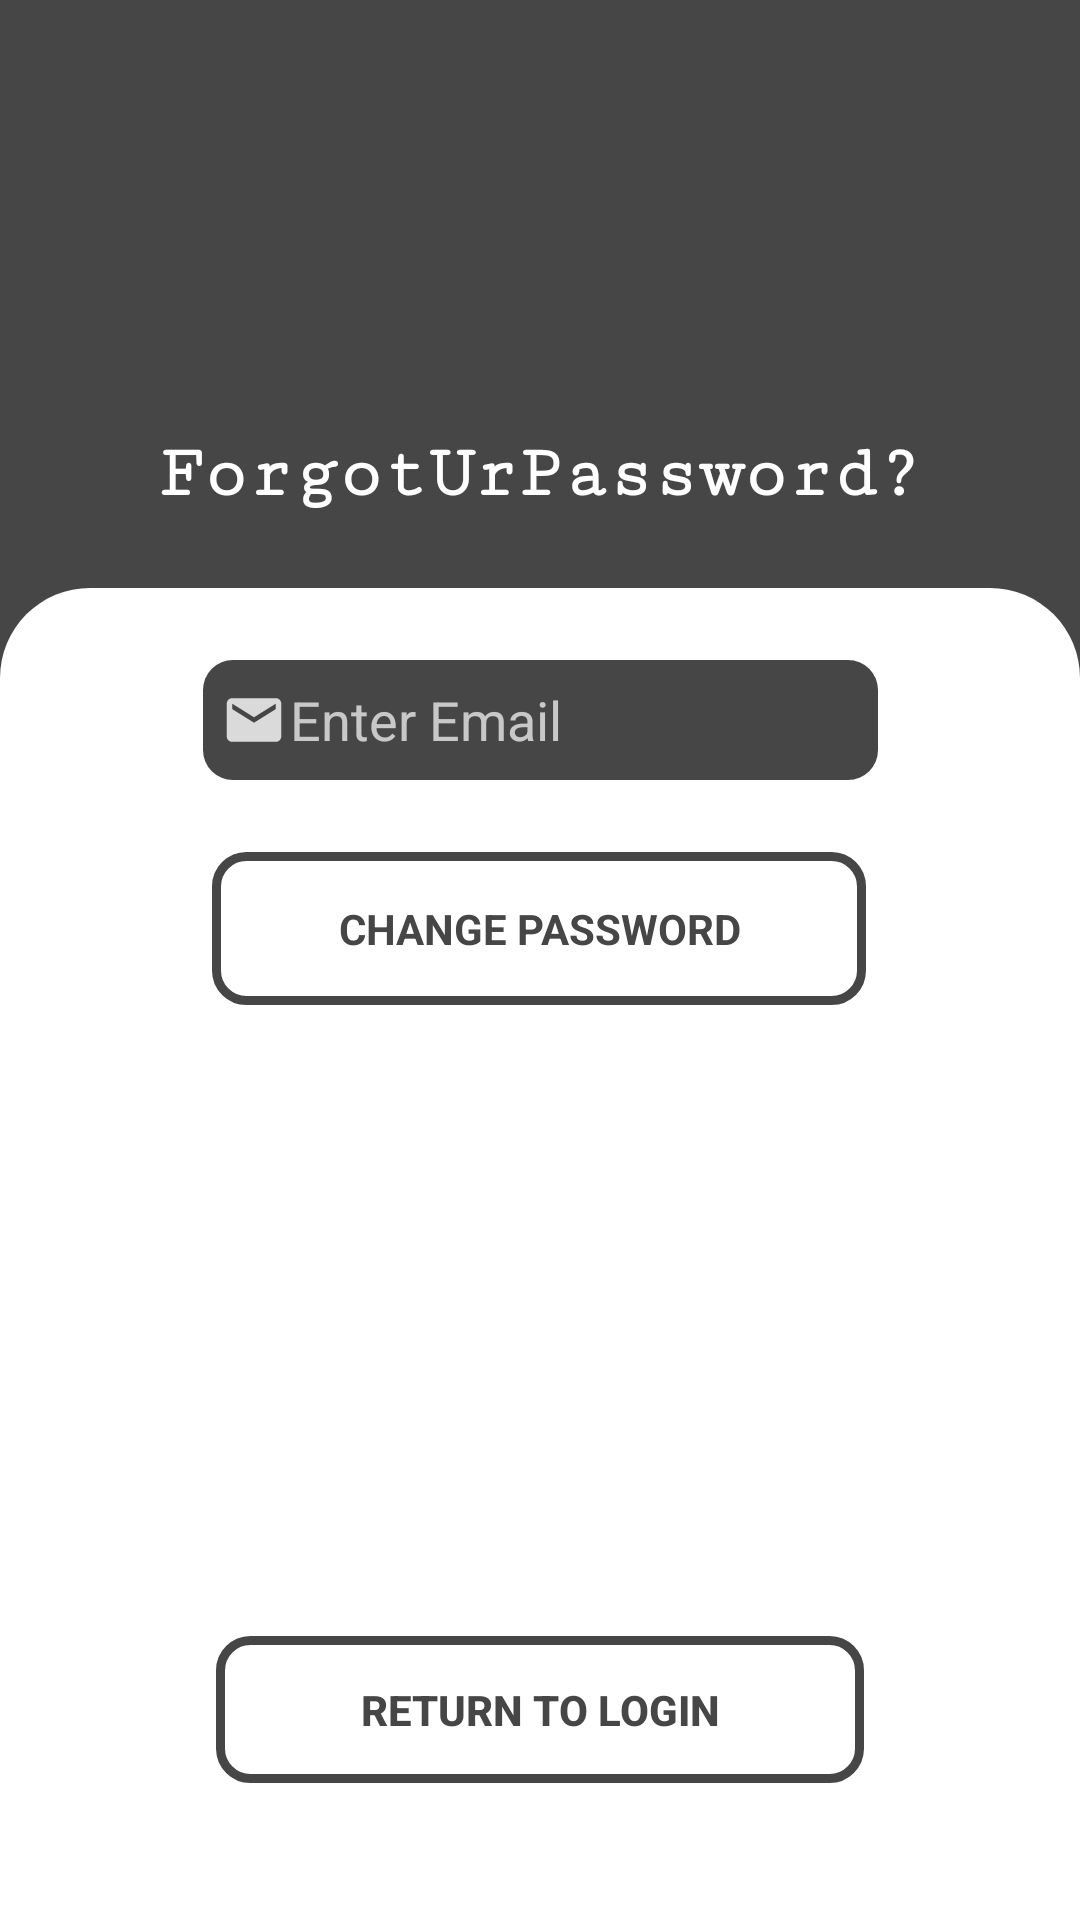

Layout XML and referenced resources for this Android screen:
<!-- AndroidManifest.xml: application theme Theme.InventoryFinal -->
<!-- res/layout/activity_forgot_password.xml -->
<?xml version="1.0" encoding="utf-8"?>

<androidx.constraintlayout.widget.ConstraintLayout xmlns:android="http://schemas.android.com/apk/res/android"
    xmlns:app="http://schemas.android.com/apk/res-auto"
    xmlns:tools="http://schemas.android.com/tools"
    android:layout_width="match_parent"
    android:layout_height="match_parent"
    android:background="#474646"
    tools:context=".ForgotPassword">

    <TextView
        android:id="@+id/forgotbg"
        android:layout_width="match_parent"
        android:layout_height="622dp"
        android:layout_gravity="center"
        android:layout_marginTop="196dp"
        android:background="@drawable/white_corners_30dp"
        android:scaleType="centerCrop"
        app:layout_constraintEnd_toEndOf="parent"
        app:layout_constraintHorizontal_bias="0.0"
        app:layout_constraintStart_toStartOf="parent"
        app:layout_constraintTop_toTopOf="parent" />


    <TextView
        android:id="@+id/titledisplay3"
        android:layout_width="wrap_content"
        android:layout_height="wrap_content"
        android:fontFamily="serif-monospace"
        android:text="@string/forgoturpassword"
        android:textColor="@color/white"
        android:textSize="25sp"
        android:textStyle="bold"
        app:layout_constraintBottom_toTopOf="@+id/forgotbg"
        app:layout_constraintEnd_toEndOf="parent"
        app:layout_constraintStart_toStartOf="parent"
        app:layout_constraintTop_toTopOf="parent"
        app:layout_constraintVertical_bias="0.857" />

    <Button
        android:id="@+id/returntologin"
        android:layout_width="216dp"
        android:layout_height="49dp"
        android:background="@drawable/black_outline"
        android:gravity="center"
        android:text="@string/return_to_login"
        android:textColor="#474646"
        android:textStyle="bold"
        app:layout_constraintBottom_toBottomOf="parent"
        app:layout_constraintEnd_toEndOf="parent"
        app:layout_constraintHorizontal_bias="0.5"
        app:layout_constraintStart_toStartOf="parent"
        app:layout_constraintTop_toTopOf="parent"
        app:layout_constraintVertical_bias="0.923" />

    <EditText
        android:id="@+id/emailresetpass"
        android:layout_width="225dp"
        android:layout_height="40dp"
        android:layout_marginTop="24dp"
        android:autofillHints=""
        android:background="@drawable/darktexttab"
        android:drawableStart="@drawable/ic_action_email"
        android:ems="10"
        android:hint="@string/enter_email"
        android:inputType="textEmailAddress"
        android:padding="5dp"
        app:layout_constraintEnd_toEndOf="parent"
        app:layout_constraintStart_toStartOf="parent"
        app:layout_constraintTop_toTopOf="@+id/forgotbg" />

    <Button
        android:id="@+id/changebutton"
        android:layout_width="218dp"
        android:layout_height="51dp"
        android:layout_marginTop="24dp"
        android:background="@drawable/black_outline"
        android:fontFamily="sans-serif"
        android:gravity="center"
        android:text="@string/change_password"
        android:textColor="#474646"
        android:textStyle="bold"
        app:layout_constraintEnd_toEndOf="parent"
        app:layout_constraintHorizontal_bias="0.497"
        app:layout_constraintStart_toStartOf="parent"
        app:layout_constraintTop_toBottomOf="@+id/emailresetpass" />

    <ProgressBar
        android:id="@+id/progressBar3"
        style="?android:attr/progressBarStyle"
        android:layout_width="wrap_content"
        android:layout_height="wrap_content"
        android:visibility="gone"
        app:layout_constraintBottom_toBottomOf="parent"
        app:layout_constraintEnd_toEndOf="parent"
        app:layout_constraintHorizontal_bias="0.498"
        app:layout_constraintStart_toStartOf="parent"
        app:layout_constraintTop_toTopOf="parent"
        app:layout_constraintVertical_bias="0.601" />
</androidx.constraintlayout.widget.ConstraintLayout>
<!-- resources referenced by this layout -->
<resources>
  <!-- drawable black_outline (drawable) -->
  <?xml version="1.0" encoding="utf-8"?>
  
  <shape xmlns:android="http://schemas.android.com/apk/res/android">
      <stroke android:color="#474646" android:width="3dp"/>
      <corners android:radius="10dp"/>
  </shape>
  <!-- drawable darktexttab (drawable) -->
  <?xml version="1.0" encoding="utf-8"?>
  
  <shape xmlns:android="http://schemas.android.com/apk/res/android">
      <solid android:color="#474646"/> />
      <corners android:radius="10dp"/>
  </shape>
  <!-- drawable ic_action_email (drawable-anydpi) -->
  <vector xmlns:android="http://schemas.android.com/apk/res/android"
      android:width="24dp"
      android:height="24dp"
      android:viewportWidth="24"
      android:viewportHeight="24"
      android:tint="#FFFFFF"
      android:alpha="0.8">
    <group android:scaleX="0.90909094"
        android:scaleY="0.90909094"
        android:translateX="1.0909091"
        android:translateY="1.0909091">
      <path
          android:fillColor="@android:color/white"
          android:pathData="M20,4L4,4c-1.1,0 -1.99,0.9 -1.99,2L2,18c0,1.1 0.9,2 2,2h16c1.1,0 2,-0.9 2,-2L22,6c0,-1.1 -0.9,-2 -2,-2zM20,8l-8,5 -8,-5L4,6l8,5 8,-5v2z"/>
    </group>
  </vector>
  <!-- drawable white_corners_30dp (drawable) -->
  <?xml version="1.0" encoding="utf-8"?>
  
  <shape xmlns:android="http://schemas.android.com/apk/res/android">
      <solid android:color="@color/white"/>
      <corners android:radius="30dp"/>
  </shape>
  <string name="change_password">Change Password</string>
  <string name="enter_email">Enter Email</string>
  <string name="forgoturpassword">ForgotUrPassword?</string>
  <string name="return_to_login">return to login</string>
  <style name="Theme.InventoryFinal" parent="Theme.AppCompat.NoActionBar">
          
          <item name="colorPrimary">@color/black</item>
          <item name="colorPrimaryVariant">@color/black</item>
          <item name="colorOnPrimary">@color/black</item>
          
          <item name="colorSecondary">@color/black</item>
          <item name="colorSecondaryVariant">@color/black</item>
          <item name="colorOnSecondary">@color/black</item>
          
          <item name="android:statusBarColor" tools:targetApi="l">?attr/colorPrimaryVariant</item>
          
      </style>
  <!-- not gathered from this repository: default colours our renderer supplied (Android Studio template values) -->
  <color name="black">#FF000000</color>
  <color name="white">#FFFFFFFF</color>
</resources>
